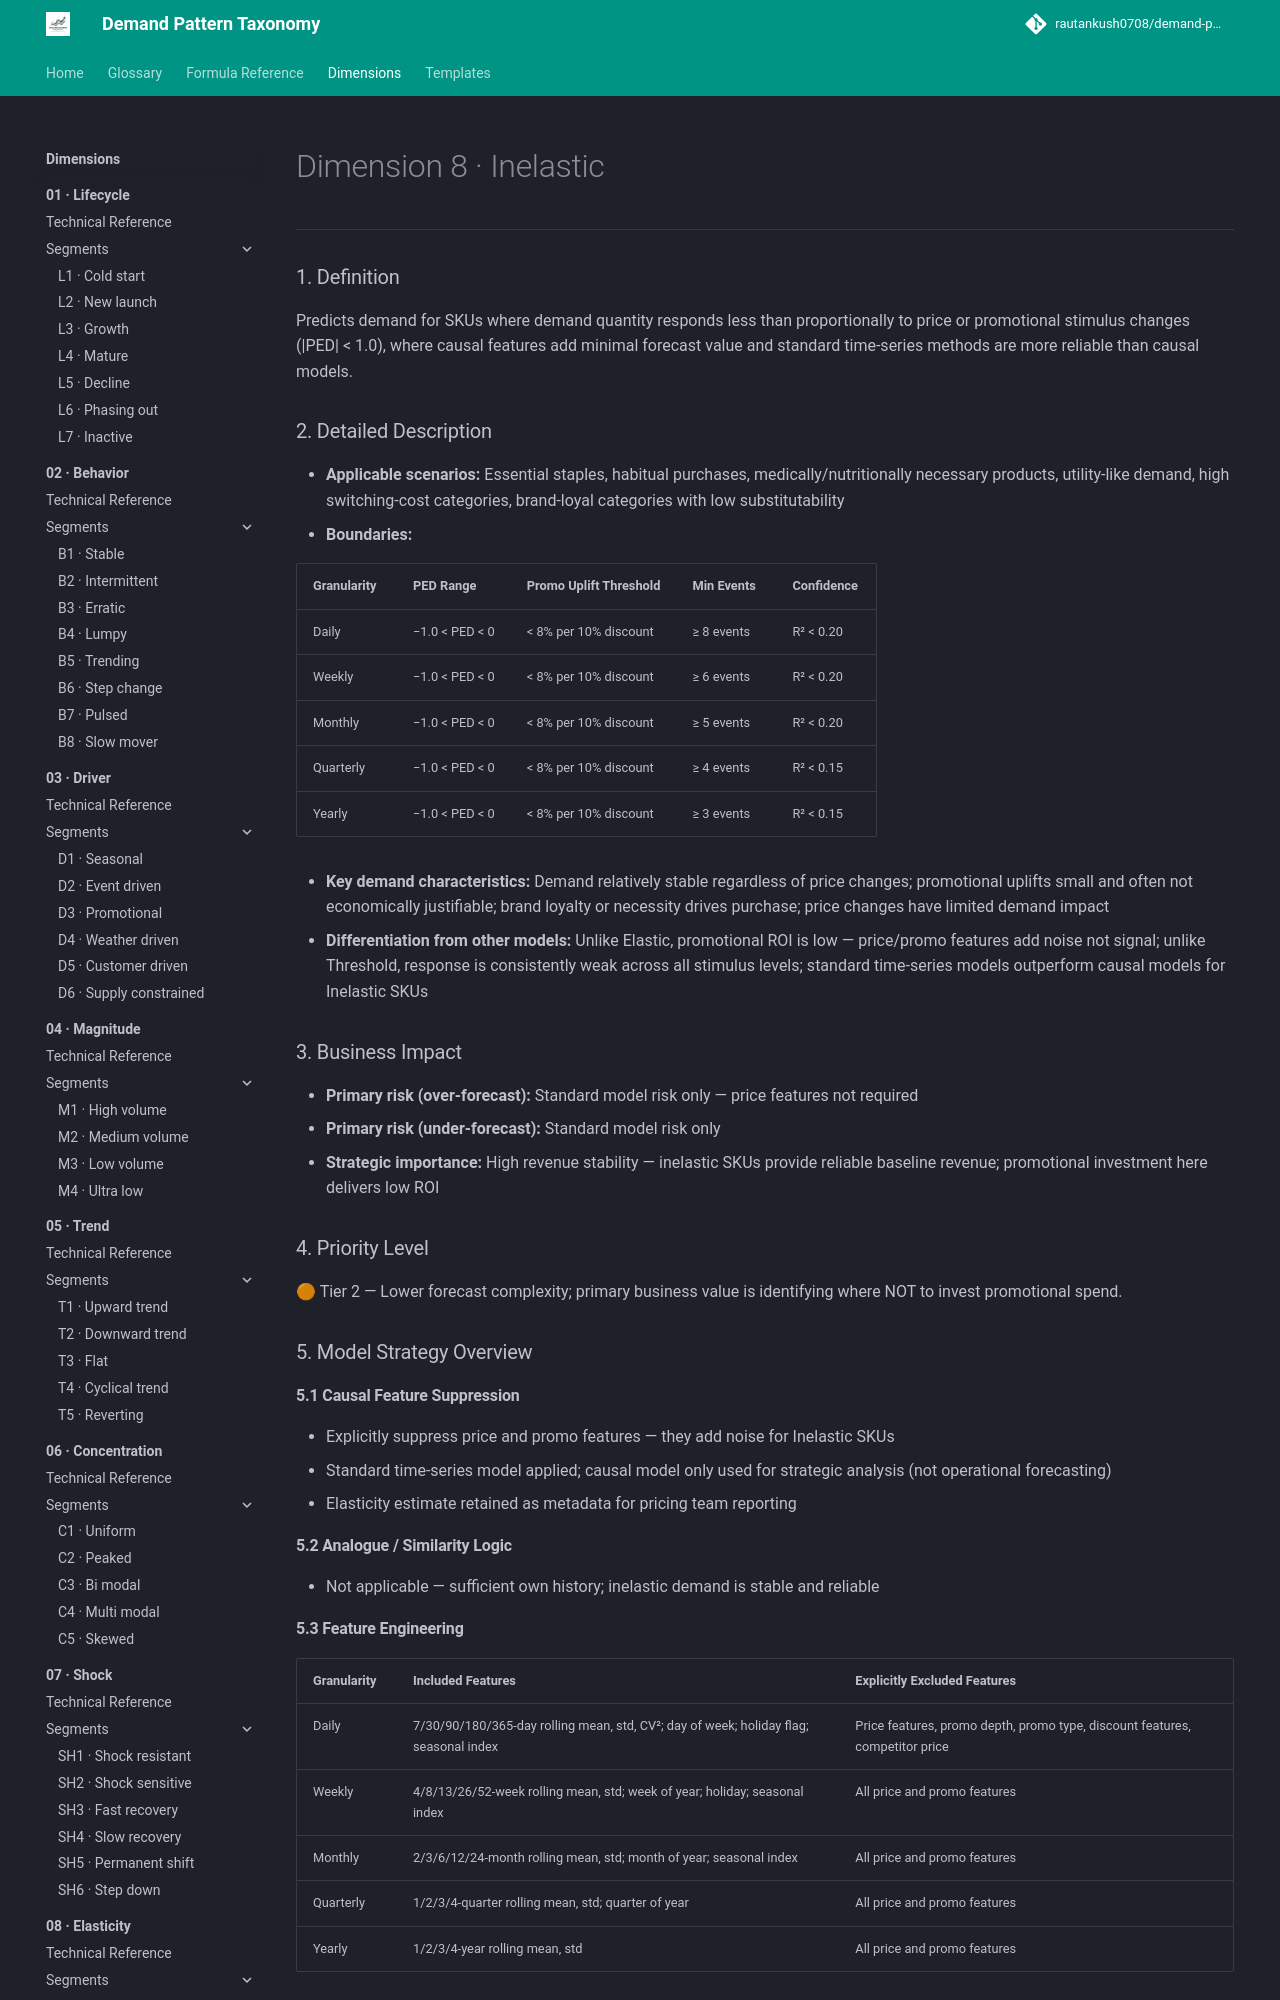

repository: rautankush0708/demand-pattern-taxonomy · page: dimensions/08-elasticity/e2-inelastic/index.html · generator: mkdocs

# Dimension 8 · Inelastic

---

### 1. Definition

Predicts demand for SKUs where demand quantity responds less than proportionally to price or promotional stimulus changes (|PED| < 1.0), where causal features add minimal forecast value and standard time-series methods are more reliable than causal models.

### 2. Detailed Description

- **Applicable scenarios:** Essential staples, habitual purchases, medically/nutritionally necessary products, utility-like demand, high switching-cost categories, brand-loyal categories with low substitutability
- **Boundaries:**

| Granularity | PED Range | Promo Uplift Threshold | Min Events | Confidence |
|---|---|---|---|---|
| Daily | −1.0 < PED < 0 | < 8% per 10% discount | ≥ 8 events | R² < 0.20 |
| Weekly | −1.0 < PED < 0 | < 8% per 10% discount | ≥ 6 events | R² < 0.20 |
| Monthly | −1.0 < PED < 0 | < 8% per 10% discount | ≥ 5 events | R² < 0.20 |
| Quarterly | −1.0 < PED < 0 | < 8% per 10% discount | ≥ 4 events | R² < 0.15 |
| Yearly | −1.0 < PED < 0 | < 8% per 10% discount | ≥ 3 events | R² < 0.15 |

- **Key demand characteristics:** Demand relatively stable regardless of price changes; promotional uplifts small and often not economically justifiable; brand loyalty or necessity drives purchase; price changes have limited demand impact
- **Differentiation from other models:** Unlike Elastic, promotional ROI is low — price/promo features add noise not signal; unlike Threshold, response is consistently weak across all stimulus levels; standard time-series models outperform causal models for Inelastic SKUs

### 3. Business Impact

- **Primary risk (over-forecast):** Standard model risk only — price features not required
- **Primary risk (under-forecast):** Standard model risk only
- **Strategic importance:** High revenue stability — inelastic SKUs provide reliable baseline revenue; promotional investment here delivers low ROI

### 4. Priority Level

🟠 Tier 2 — Lower forecast complexity; primary business value is identifying where NOT to invest promotional spend.

### 5. Model Strategy Overview

#### 5.1 Causal Feature Suppression

- Explicitly suppress price and promo features — they add noise for Inelastic SKUs
- Standard time-series model applied; causal model only used for strategic analysis (not operational forecasting)
- Elasticity estimate retained as metadata for pricing team reporting

#### 5.2 Analogue / Similarity Logic

- Not applicable — sufficient own history; inelastic demand is stable and reliable
